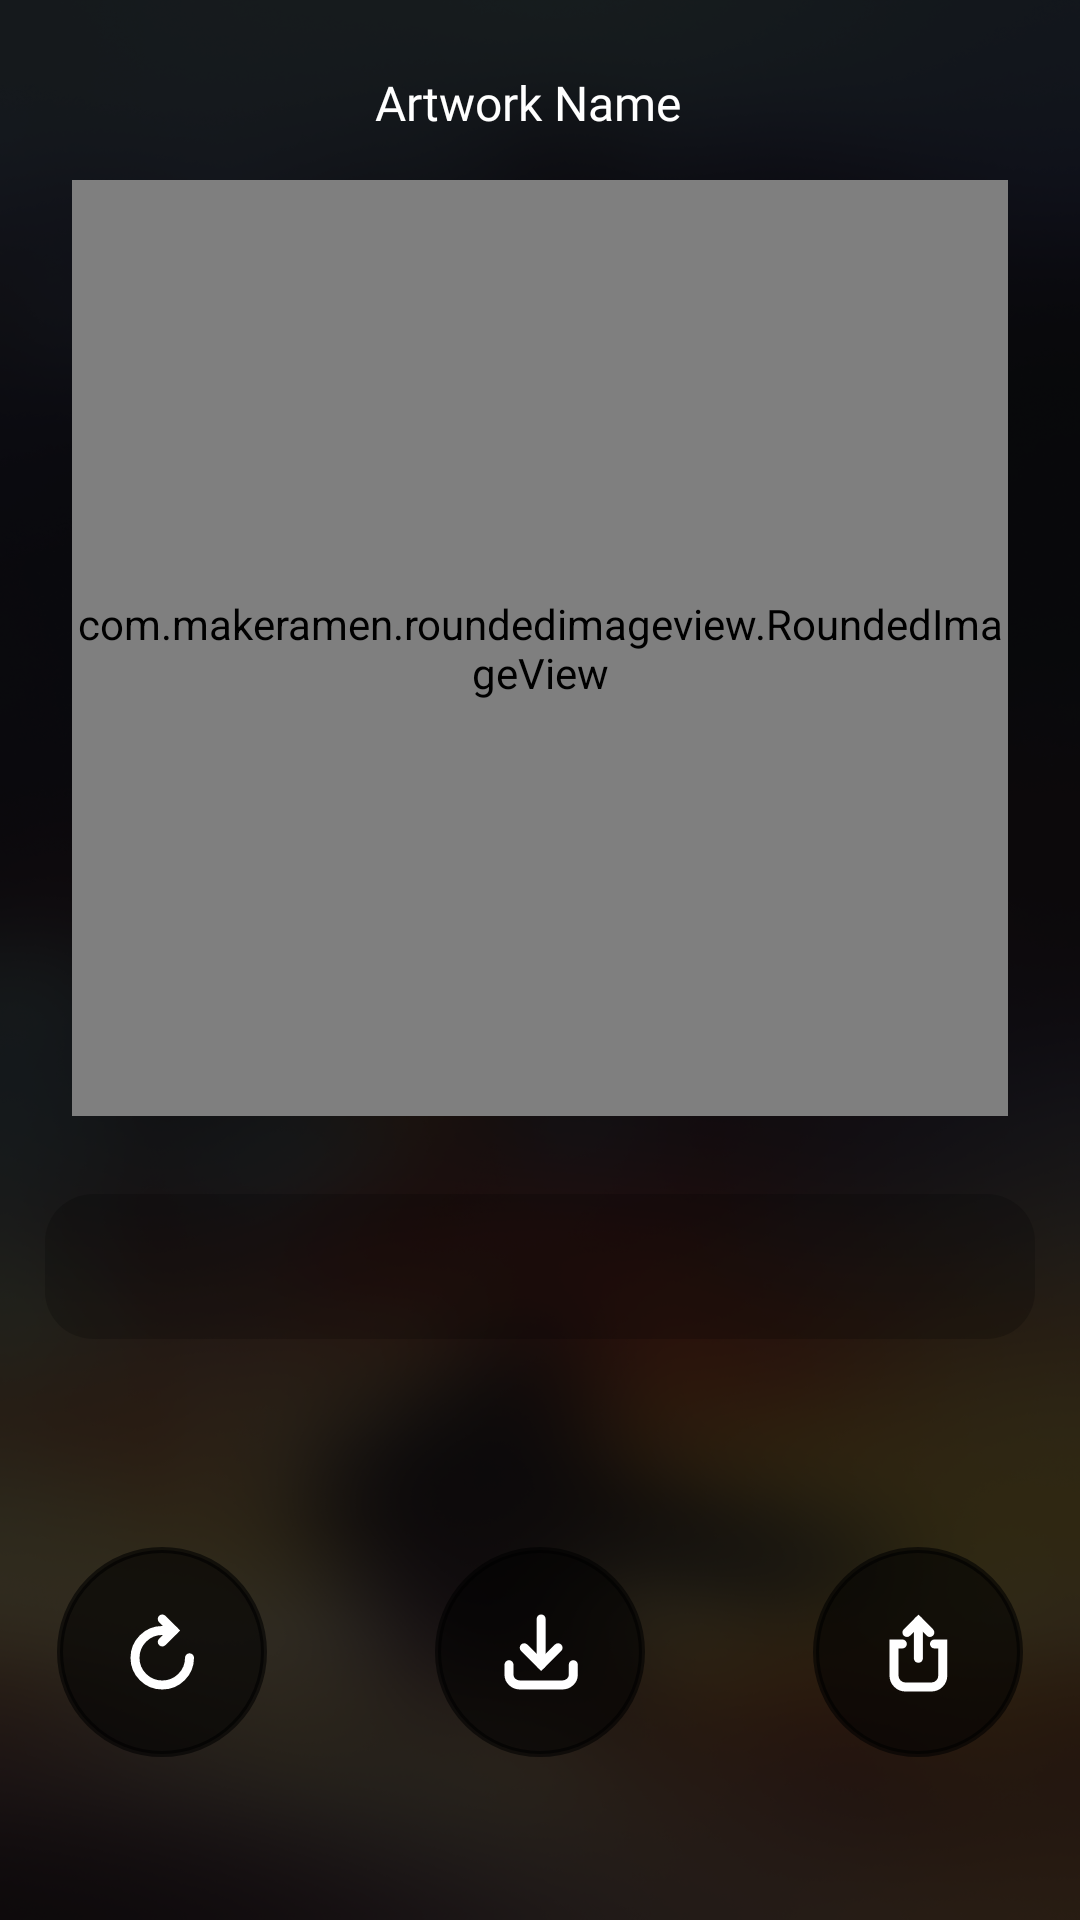

Reconstruct the res/layout file that produces this screen, plus the resources it refers to.
<!-- AndroidManifest.xml: application theme Theme.Artai -->
<!-- res/layout/fragment_generate.xml -->
<?xml version="1.0" encoding="utf-8"?>
<layout xmlns:android="http://schemas.android.com/apk/res/android"
    xmlns:app="http://schemas.android.com/apk/res-auto"
    xmlns:tools="http://schemas.android.com/tools">

    <androidx.constraintlayout.widget.ConstraintLayout
        android:id="@+id/container"
        android:layout_width="match_parent"
        android:layout_height="match_parent"
        android:background="@color/black">

        <androidx.constraintlayout.widget.ConstraintLayout
            android:id="@+id/cl_loading"
            android:layout_width="match_parent"
            android:layout_height="match_parent"
            android:background="@drawable/bg_loading"
            android:visibility="gone">

            <ProgressBar
                android:id="@+id/loading"
                android:layout_width="100dp"
                android:layout_height="100dp"
                app:layout_constraintBottom_toBottomOf="parent"
                app:layout_constraintEnd_toEndOf="parent"
                app:layout_constraintStart_toStartOf="parent"
                app:layout_constraintTop_toTopOf="parent" />

            <androidx.appcompat.widget.AppCompatTextView
                android:layout_width="wrap_content"
                android:layout_height="wrap_content"
                android:layout_marginTop="24dp"
                android:fontFamily="@font/nunito_bold"
                android:text="Creating your idea..."
                android:textAllCaps="false"
                android:textColor="@color/white"
                android:textSize="16sp"
                app:layout_constraintEnd_toEndOf="parent"
                app:layout_constraintStart_toStartOf="parent"
                app:layout_constraintTop_toBottomOf="@+id/loading" />

        </androidx.constraintlayout.widget.ConstraintLayout>

        <androidx.constraintlayout.widget.ConstraintLayout
            android:id="@+id/cl_generate"
            android:layout_width="match_parent"
            android:layout_height="match_parent"
            android:background="@drawable/bg_generate_result"
            android:visibility="visible">


            <androidx.appcompat.widget.AppCompatImageView
                android:id="@+id/iv_back"
                android:layout_width="wrap_content"
                android:layout_height="wrap_content"
                android:layout_marginStart="@dimen/margin_12"
                android:src="@drawable/ic_generate_exit"
                app:layout_constraintBottom_toBottomOf="@+id/tv_generate_title"
                app:layout_constraintEnd_toStartOf="@+id/tv_generate_title"
                app:layout_constraintStart_toStartOf="parent"
                app:layout_constraintTop_toTopOf="@+id/tv_generate_title" />

            <androidx.appcompat.widget.AppCompatTextView
                android:id="@+id/tv_generate_title"
                android:layout_width="0dp"
                android:layout_height="wrap_content"
                android:layout_marginTop="8dp"
                android:fontFamily="@font/nunito_bold"
                android:gravity="center"
                android:text="Artwork Name"
                android:textAllCaps="false"
                android:textColor="@color/white"
                android:textSize="@dimen/text_size_16"
                android:layout_marginEnd="@dimen/margin_20"
                app:layout_constraintBottom_toTopOf="@+id/bg_image"
                app:layout_constraintEnd_toEndOf="parent"
                app:layout_constraintStart_toEndOf="@+id/iv_back"
                app:layout_constraintTop_toTopOf="parent" />

            <androidx.constraintlayout.widget.ConstraintLayout
                android:id="@+id/bg_image"
                android:layout_width="0dp"
                android:layout_height="0dp"
                android:layout_marginStart="@dimen/margin_24"
                android:layout_marginTop="26dp"
                android:layout_marginEnd="@dimen/margin_24"
                app:layout_constraintBottom_toTopOf="@+id/description"
                app:layout_constraintDimensionRatio="1:1"
                app:layout_constraintEnd_toEndOf="parent"
                app:layout_constraintStart_toStartOf="parent"
                app:layout_constraintTop_toBottomOf="@+id/iv_back">

                <com.makeramen.roundedimageview.RoundedImageView
                    android:id="@+id/iv_generated_image"
                    android:layout_width="match_parent"
                    android:layout_height="match_parent"
                    app:layout_constraintEnd_toEndOf="parent"
                    app:layout_constraintStart_toStartOf="parent"
                    app:layout_constraintTop_toTopOf="parent"
                    app:riv_corner_radius="16dp" />

            </androidx.constraintlayout.widget.ConstraintLayout>

            <androidx.appcompat.widget.AppCompatTextView
                android:id="@+id/description"
                android:layout_width="0dp"
                android:layout_height="wrap_content"
                android:layout_marginStart="15dp"
                android:layout_marginTop="26dp"
                android:layout_marginEnd="15dp"
                android:background="@drawable/bg_artwork_black"
                android:fontFamily="@font/nunito_regular"
                android:gravity="center"
                android:padding="@dimen/margin_12"
                android:paddingStart="@dimen/margin_24"
                android:text=" "
                android:textColor="@color/white"
                android:textSize="18sp"
                app:layout_constraintEnd_toEndOf="parent"
                app:layout_constraintStart_toStartOf="parent"
                app:layout_constraintTop_toBottomOf="@+id/bg_image" />


            <androidx.appcompat.widget.LinearLayoutCompat
                android:id="@+id/ll_generate"
                android:layout_width="match_parent"
                android:layout_height="wrap_content"
                android:layout_marginStart="15dp"
                android:layout_marginTop="15dp"
                android:layout_marginEnd="15dp"
                android:gravity="center"
                app:layout_constraintBottom_toBottomOf="parent"
                app:layout_constraintEnd_toEndOf="parent"
                app:layout_constraintStart_toStartOf="parent"
                app:layout_constraintTop_toBottomOf="@+id/description">

                <androidx.appcompat.widget.AppCompatImageView
                    android:id="@+id/btn_refresh"
                    android:layout_width="70dp"
                    android:layout_height="70dp"
                    android:layout_gravity="center"
                    android:layout_margin="@dimen/margin_28"
                    android:background="@drawable/bg_black_round"
                    android:gravity="center"
                    android:scaleType="centerInside"
                    android:src="@drawable/ic_re_create"
                    app:backgroundTint="@null" />

                <androidx.appcompat.widget.AppCompatImageView
                    android:id="@+id/button_download"
                    android:layout_width="70dp"
                    android:layout_height="70dp"
                    android:layout_gravity="center"
                    android:layout_margin="@dimen/margin_28"
                    android:background="@drawable/bg_black_round"
                    android:gravity="center"
                    android:scaleType="centerInside"
                    android:src="@drawable/ic_generate_save"
                    app:backgroundTint="@null" />

                <androidx.appcompat.widget.AppCompatImageView
                    android:id="@+id/button_share"
                    android:layout_width="70dp"
                    android:layout_height="70dp"
                    android:layout_gravity="center"
                    android:layout_margin="@dimen/margin_28"
                    android:background="@drawable/bg_black_round"
                    android:gravity="center"
                    android:scaleType="centerInside"
                    android:src="@drawable/ic_generate_share"
                    app:backgroundTint="@null" />

            </androidx.appcompat.widget.LinearLayoutCompat>
        </androidx.constraintlayout.widget.ConstraintLayout>
    </androidx.constraintlayout.widget.ConstraintLayout>

</layout>
<!-- resources referenced by this layout -->
<resources>
  <color name="black">#FF000000</color>
  <color name="white">#FFFFFFFF</color>
  <dimen name="margin_12">12dp</dimen>
  <dimen name="margin_20">20dp</dimen>
  <dimen name="margin_24">24dp</dimen>
  <dimen name="margin_28">28dp</dimen>
  <dimen name="text_size_16">16sp</dimen>
  <!-- drawable bg_artwork_black (drawable) -->
  <?xml version="1.0" encoding="utf-8"?>
  <shape xmlns:android="http://schemas.android.com/apk/res/android"
      android:shape="rectangle">
      <solid android:color="#33000000"/>
      <stroke android:width="0dp" android:color="#33000000" />
  
      <corners android:radius="16dp" />
  </shape>
  <!-- drawable bg_black_round (drawable) -->
  <shape xmlns:android="http://schemas.android.com/apk/res/android"
      android:shape="oval">
  
      <solid android:color="#99000000" />
  
      <stroke
          android:width="2dp" android:color="#99000000" />
  
      <padding
          android:left="5dp"
          android:top="5dp"
          android:right="5dp"
          android:bottom="5dp" />
  
  </shape>
  <!-- drawable bg_generate_result: png bitmap (drawable, 375431 bytes) -->
  <!-- drawable ic_generate_save (drawable) -->
  <vector xmlns:android="http://schemas.android.com/apk/res/android"
      android:width="25dp"
      android:height="26dp"
      android:viewportWidth="25"
      android:viewportHeight="26">
    <path
        android:pathData="M23.436,17.231V20.615C23.436,22.483 21.76,24 19.696,24H5.74C3.675,24 2,22.483 2,20.615V17.231"
        android:strokeWidth="3"
        android:fillColor="#00000000"
        android:strokeColor="#ffffff"
        android:strokeLineCap="round"/>
    <path
        android:pathData="M12.718,2V17.231"
        android:strokeWidth="3"
        android:fillColor="#00000000"
        android:strokeColor="#ffffff"
        android:strokeLineCap="round"/>
    <path
        android:pathData="M7.077,11.59L12.718,17.231L18.359,11.59"
        android:strokeWidth="3"
        android:fillColor="#00000000"
        android:strokeColor="#ffffff"
        android:strokeLineCap="round"/>
  </vector>
  <!-- drawable ic_generate_share (drawable) -->
  <vector xmlns:android="http://schemas.android.com/apk/res/android"
      android:width="20dp"
      android:height="27dp"
      android:viewportWidth="20"
      android:viewportHeight="27">
    <path
        android:pathData="M15.478,10.652H18.261V21.174C18.261,23.288 16.549,25 14.435,25H5.826C3.712,25 2,23.288 2,21.174V10.652H4.783"
        android:strokeWidth="3"
        android:fillColor="#00000000"
        android:strokeColor="#ffffff"
        android:strokeLineCap="round"/>
    <path
        android:pathData="M10.13,15.435V3"
        android:strokeWidth="3"
        android:fillColor="#00000000"
        android:strokeColor="#ffffff"
        android:strokeLineCap="round"/>
    <path
        android:pathData="M13.956,6.826L10.13,3L6.304,6.826"
        android:strokeWidth="3"
        android:fillColor="#00000000"
        android:strokeColor="#ffffff"
        android:strokeLineCap="round"/>
  </vector>
  <!-- drawable ic_re_create (drawable) -->
  <vector xmlns:android="http://schemas.android.com/apk/res/android"
      android:width="22dp"
      android:height="26dp"
      android:viewportWidth="22"
      android:viewportHeight="26">
    <path
        android:pathData="M11.087,2L14.913,5.826L11.087,9.652"
        android:strokeWidth="3"
        android:fillColor="#00000000"
        android:strokeColor="#ffffff"
        android:strokeLineCap="round"/>
    <path
        android:pathData="M14.913,5.826H11.087C6.07,5.826 2,9.934 2,14.937C2,19.94 6.07,24 11.087,24C16.104,24 20.174,19.93 20.174,14.932"
        android:strokeWidth="3"
        android:fillColor="#00000000"
        android:strokeColor="#ffffff"
        android:strokeLineCap="round"/>
  </vector>
  <style name="Theme.Artai" parent="Base.Theme.Artai" />
  <style name="Base.Theme.Artai" parent="Theme.Material3.DayNight.NoActionBar">
          
          
          <item name="android:forceDarkAllowed" tools:targetApi="q">false</item>
      </style>
</resources>
